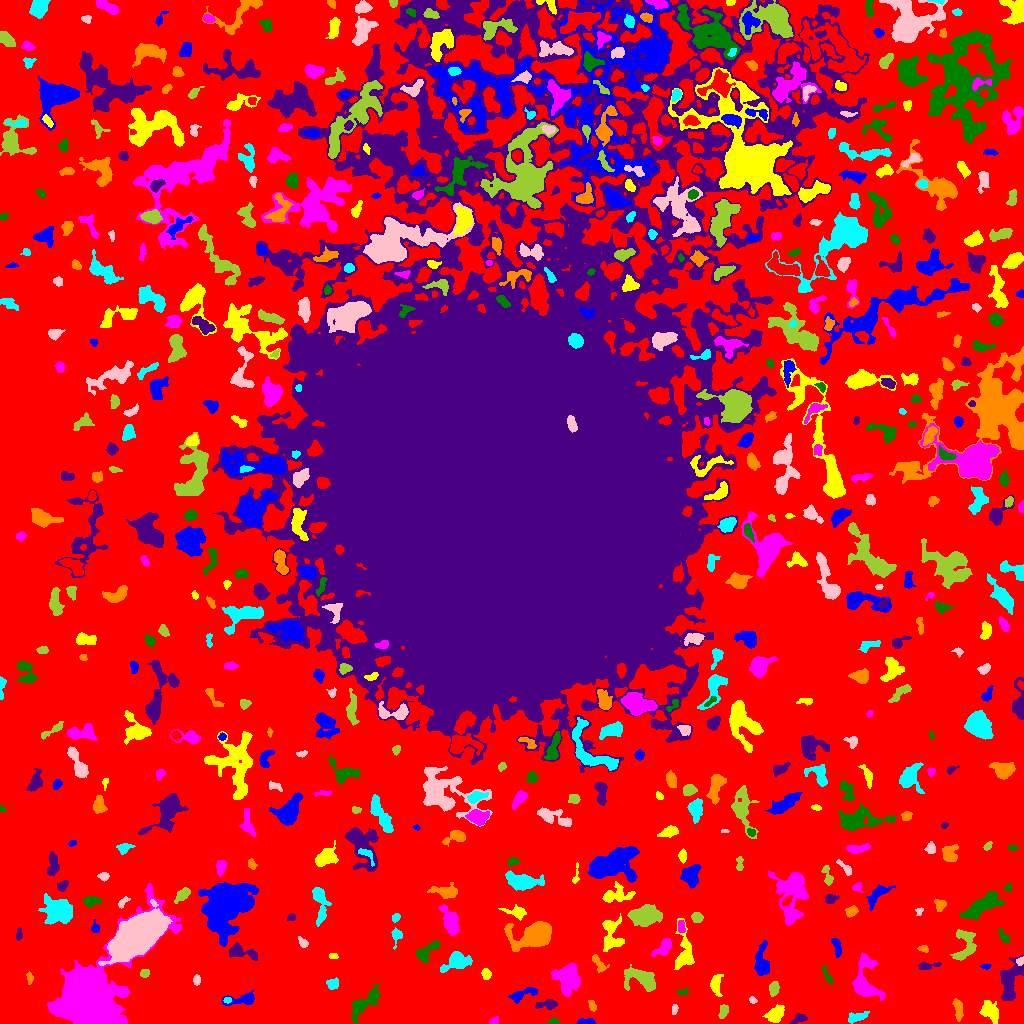

The data file committed next to this chart (first rows):
ID, X, Y, A, B, theta, total_flux, mu_max, mu_median, mu_mean, R_fwhm, R_e, R10, R90, x_start, x_end, y_start, y_end, area, greylevel
0, 505, 494.5, 325.2, 302.8, -0.3348, 2846616, 18.0, 4.0, 4.414, 105.9, 244.1, 96.58, 374.3, 0, 1023, 0, 1023, 644834, 4.414
1, 588.3, 1.786, 4.095, 1.287, -0.04868, 290.0, 8.0, 2.0, 3.021, 3.338, 2.646, 0.9772, 4.406, 577, 595, 0, 5, 96, 11.02
2, 775.3, 8.994, 4.827, 3.247, 0.7421, 1087, 9.0, 4.0, 4.348, 5.997, 5.015, 1.954, 7.756, 762, 784, 1, 19, 250, 11.35
3, 494.6, 2.272, 2.36, 1.646, 0.7042, 103.0, 5.0, 1.0, 1.585, 1.954, 2.326, 0.7979, 3.742, 489, 498, 0, 7, 65, 9.585
4, 553.8, 1.624, 2.681, 1.462, 0.06113, 178.0, 6.0, 3.0, 2.871, 3.385, 2.394, 0.7979, 3.7, 547, 559, 0, 6, 62, 10.87
5, 799.7, 4.93, 4.142, 2.069, 0.281, 302.0, 6.0, 2.0, 2.538, 4.068, 3.241, 1.262, 5.171, 789, 807, 0, 10, 119, 10.54
6, 957.9, 14.34, 5.655, 1.9, -1.447, 346.0, 5.0, 2.0, 2.072, 4.37, 3.785, 1.493, 6.05, 952, 963, 2, 25, 167, 10.07
7, 856.2, 6.237, 5.268, 1.976, 0.299, 379.0, 6.0, 2.0, 2.256, 4.787, 3.827, 1.382, 5.917, 848, 869, 0, 12, 168, 10.26
8, 674.3, 14.15, 2.39, 1.473, 1.409, 131.0, 4.0, 2.0, 2.148, 3.613, 2.459, 0.9772, 3.7, 672, 678, 9, 19, 61, 10.15
9, 722.9, 11.87, 3.261, 1.874, 1.286, 380.0, 8.0, 3.0, 3.276, 4.146, 3.141, 1.262, 4.918, 718, 728, 5, 19, 116, 11.28
10, 195.8, 18.74, 9.014, 6.685, -0.06771, 18681, 62.0, 9.0, 15.5, 7.979, 8.349, 3.192, 15.19, 164, 227, 0, 47, 1205, 22.5
11, 243.6, 24.11, 8.532, 2.549, 0.1265, 572.0, 9.0, 2.0, 2.335, 3.29, 4.029, 1.382, 7.001, 221, 254, 18, 33, 245, 10.33
12, 989.2, 12.98, 5.232, 3.587, -0.8549, 855.0, 8.0, 2.0, 2.889, 5.528, 5.109, 1.871, 8.234, 979, 998, 0, 23, 296, 10.89
13, 89.76, 27.32, 21.38, 13.16, 0.8603, 69774, 67.0, 10.0, 16.72, 15.16, 15.45, 5.971, 26.83, 47, 181, 0, 140, 4172, 23.72
14, 364.2, 19.77, 11.43, 3.586, 0.7669, 1596, 9.0, 3.0, 3.619, 6.433, 6.531, 2.459, 10.39, 351, 379, 0, 39, 441, 10.62
15, 547.3, 19.23, 5.707, 2.022, 0.0862, 293.0, 4.0, 2.0, 1.787, 5.499, 3.742, 1.493, 5.917, 535, 557, 14, 24, 164, 10.79
16, 592.2, 17.89, 3.092, 1.603, -1.267, 186.0, 5.0, 2.0, 2.385, 3.338, 2.764, 0.9772, 4.222, 588, 596, 12, 23, 78, 10.38
17, 227.5, 23.47, 2.012, 1.442, 0.03689, 119.0, 5.0, 2.5, 2.479, 2.764, 2.257, 0.7979, 3.385, 223, 231, 20, 26, 48, 13.48
18, 752.5, 23.49, 1.994, 1.487, -0.5705, 84.0, 4.0, 2.0, 1.68, 2.985, 2.185, 0.7979, 3.385, 749, 757, 20, 27, 50, 10.68
19, 774, 35.25, 2.878, 2.114, 1.425, 355.0, 7.0, 2.0, 2.689, 3.827, 3.09, 1.262, 4.951, 769, 779, 27, 42, 132, 11.69
20, 897.3, 30.14, 9.108, 2.443, -1.054, 533.0, 6.0, 2.0, 2.297, 5.67, 4.406, 1.784, 7.092, 885, 905, 16, 45, 232, 10.3
21, 522, 29.02, 8, 2.48, 0.3368, 1256, 12.0, 5.0, 5.842, 5.698, 4.886, 1.871, 7.548, 508, 537, 20, 36, 215, 10.84
22, 716.0, 39.6, 5.108, 2.509, 1.547, 789.0, 8.0, 4.0, 4.067, 5.809, 4.26, 1.693, 6.628, 710, 723, 27, 49, 194, 11.07
23, 567.6, 44.89, 7.513, 6.379, -1.401, 3741, 11.0, 7.0, 6.173, 11.16, 8.463, 3.385, 12.33, 551, 580, 27, 60, 606, 12.17
24, 682.5, 31.3, 3.238, 1.599, 0.1825, 231.0, 7.0, 3.0, 3.397, 2.985, 2.646, 0.9772, 4.068, 677, 688, 29, 36, 68, 11.4
25, 1010, 42.73, 10.9, 4.387, 1.325, 2766, 9.0, 4.0, 4.984, 9.373, 7.59, 3.09, 11.95, 1000, 1023, 23, 68, 555, 10.98
26, 29.67, 45.49, 3.165, 1.621, -1.474, 185.0, 4.0, 3.0, 2.606, 4.478, 2.985, 1.128, 4.26, 26, 33, 39, 52, 71, 9.606
27, 332.7, 39.82, 3.083, 2.488, 0.3457, 540.0, 9.0, 4.0, 4.463, 4.222, 3.523, 1.382, 5.441, 326, 338, 34, 46, 121, 12.46
28, 196.6, 43.47, 2.359, 1.503, 1.556, 210.0, 7.0, 3.0, 2.877, 3.192, 2.459, 0.9772, 3.742, 193, 200, 38, 49, 73, 11.88
29, 144.9, 50.13, 2.334, 1.94, 0.3538, 315.0, 8.0, 4.0, 4.145, 3.7, 2.706, 1.128, 4.26, 140, 149, 46, 54, 76, 11.14
30, 299, 27.83, 14.68, 6.678, 1.457, 5963, 11.0, 5.0, 5.362, 12.8, 11.27, 4.478, 16.83, 286, 322, 0, 57, 1112, 11.36
31, 761.7, 61.38, 8.346, 3.386, -1.56, 1676, 10.0, 5.0, 4.83, 7.485, 6.077, 2.394, 9.458, 754, 769, 48, 83, 347, 10.83
32, 486.1, 49.7, 2.573, 2.06, -1.335, 270.0, 6.0, 3.0, 2.784, 3.989, 2.932, 1.128, 4.652, 481, 491, 44, 55, 97, 10.78
33, 865.8, 41.65, 12.22, 6.377, -1.438, 3064, 15.0, 4.0, 4.685, 5.499, 7.777, 2.764, 12.46, 852, 885, 23, 71, 654, 11.69
34, 827.8, 46.55, 5.125, 1.405, -1.102, 148.0, 4.0, 1.0, 1.396, 3.432, 2.764, 0.9772, 4.787, 822, 833, 39, 58, 106, 9.396
35, 926.5, 57.49, 5.645, 1.734, 0.09754, 301.0, 5.0, 2.0, 2.389, 4.029, 3.478, 1.382, 5.441, 918, 941, 54, 61, 126, 10.39
36, 598.8, 59.32, 5.584, 2.418, -0.94, 269.0, 5.0, 2.0, 1.83, 3.09, 3.827, 1.262, 5.944, 592, 609, 51, 69, 147, 11.83
37, 456.6, 61.94, 6.499, 3.926, 0.3596, 1933, 15.0, 4.0, 5.127, 5.528, 5.382, 2.111, 9.15, 440, 472, 51, 72, 377, 12.13
38, 1020, 62.65, 2.245, 1.644, 0.639, 153.0, 5.0, 2.0, 2.593, 3.038, 2.326, 0.9772, 3.656, 1016, 1023, 58, 67, 59, 13.59
39, 641.4, 43.56, 10.14, 5.017, -0.3278, 1966, 13.0, 3.0, 4.037, 4.72, 6.507, 2.257, 10.73, 624, 655, 32, 59, 487, 11.04
40, 793.1, 55.26, 1.603, 1.514, -1.504, 85.0, 4.0, 2.0, 1.889, 2.877, 1.954, 0.7979, 3.192, 790, 796, 52, 59, 45, 9.889
41, 985.7, 57.26, 2.54, 1.272, 0.03136, 109.0, 5.0, 2.0, 2.137, 2.326, 2.185, 0.7979, 3.432, 980, 991, 54, 59, 51, 11.14
42, 334.1, 67.37, 1.943, 1.254, -0.1413, 94.0, 5.0, 1.0, 1.774, 2.257, 1.954, 0.5642, 3.241, 329, 338, 65, 70, 53, 9.774
43, 663.5, 76.13, 5.773, 2.692, 0.7729, 600.0, 7.0, 3.0, 2.765, 4.334, 4.406, 1.596, 7.047, 651, 671, 67, 85, 217, 10.76
44, 426.8, 71.77, 7.697, 3.29, 0.7292, 493.0, 4.0, 2.0, 1.918, 7.632, 5.382, 2.034, 7.919, 416, 439, 60, 83, 257, 9.918
45, 242.8, 71.07, 8.948, 3.091, -0.2449, 515.0, 4.0, 2.0, 1.929, 7.291, 5.109, 1.954, 8.038, 229, 257, 63, 81, 267, 9.929
46, 923.5, 74.88, 2.55, 1.669, -0.1325, 222.0, 6.0, 3.0, 3.313, 3.613, 2.585, 0.9772, 4.029, 917, 928, 71, 78, 67, 10.31
47, 396, 88.07, 4.101, 2.328, 1.505, 328.0, 6.0, 2.0, 2.645, 4.222, 3.29, 1.382, 5.323, 391, 402, 74, 96, 124, 10.65
48, 303.6, 80.6, 2.855, 1.857, -0.7027, 104.0, 4.0, 1.0, 1.224, 2.985, 2.585, 0.9772, 4.222, 298, 308, 76, 87, 85, 10.22
49, 965.9, 77.92, 8.351, 5.353, 1.47, 1360, 10.0, 3.0, 3.434, 4.951, 6.257, 2.185, 9.869, 950, 976, 63, 94, 396, 10.43
50, 285.8, 75.78, 3.708, 1.817, -0.5776, 262.0, 7.0, 3.0, 2.848, 2.877, 3.038, 1.128, 4.754, 278, 293, 72, 82, 92, 10.85
51, 836.6, 76.64, 5.321, 1.959, -1.305, 367.0, 5.0, 3.0, 2.64, 5.015, 3.989, 1.493, 5.917, 831, 841, 66, 85, 139, 9.64
52, 612, 89.29, 9.502, 4.901, -1.398, 880.0, 6.0, 2.0, 2.095, 7.092, 5.89, 2.257, 9.458, 602, 624, 72, 110, 420, 10.1
53, 681.3, 96.51, 3.123, 1.594, -1.538, 202.0, 6.0, 2.0, 2.22, 3.338, 2.764, 0.9772, 4.37, 678, 685, 91, 103, 91, 13.22
54, 1003, 87.61, 4.352, 1.667, -0.9711, 391.0, 8.0, 4.0, 3.689, 4.184, 3.241, 1.262, 5.078, 998, 1010, 81, 95, 106, 10.69
55, 18.81, 88.62, 3.072, 1.505, 1.511, 104.0, 3.0, 1.0, 1.425, 3.192, 2.646, 0.9772, 4.184, 16, 22, 83, 96, 73, 9.425
56, 535.7, 88.59, 9.761, 5.735, 0.1979, 7180, 27.0, 5.0, 8.272, 7.999, 7.506, 2.932, 13.4, 504, 551, 72, 102, 868, 15.27
57, 57.97, 112.3, 7.674, 6.318, -0.2613, 3271, 11.0, 4.0, 4.875, 9.184, 7.878, 3.141, 12.55, 38, 72, 99, 130, 671, 11.87
58, 137, 87.16, 12.99, 6.779, 0.6478, 55389, 97.0, 18.0, 26.21, 11.07, 11.38, 4.406, 19.79, 98, 172, 58, 124, 2113, 36.21
59, 697, 106.1, 2.528, 2.299, -0.5356, 350.0, 7.0, 3.0, 3.153, 3.613, 3.038, 1.128, 4.951, 691, 703, 101, 111, 111, 11.15
... 580 more rows
